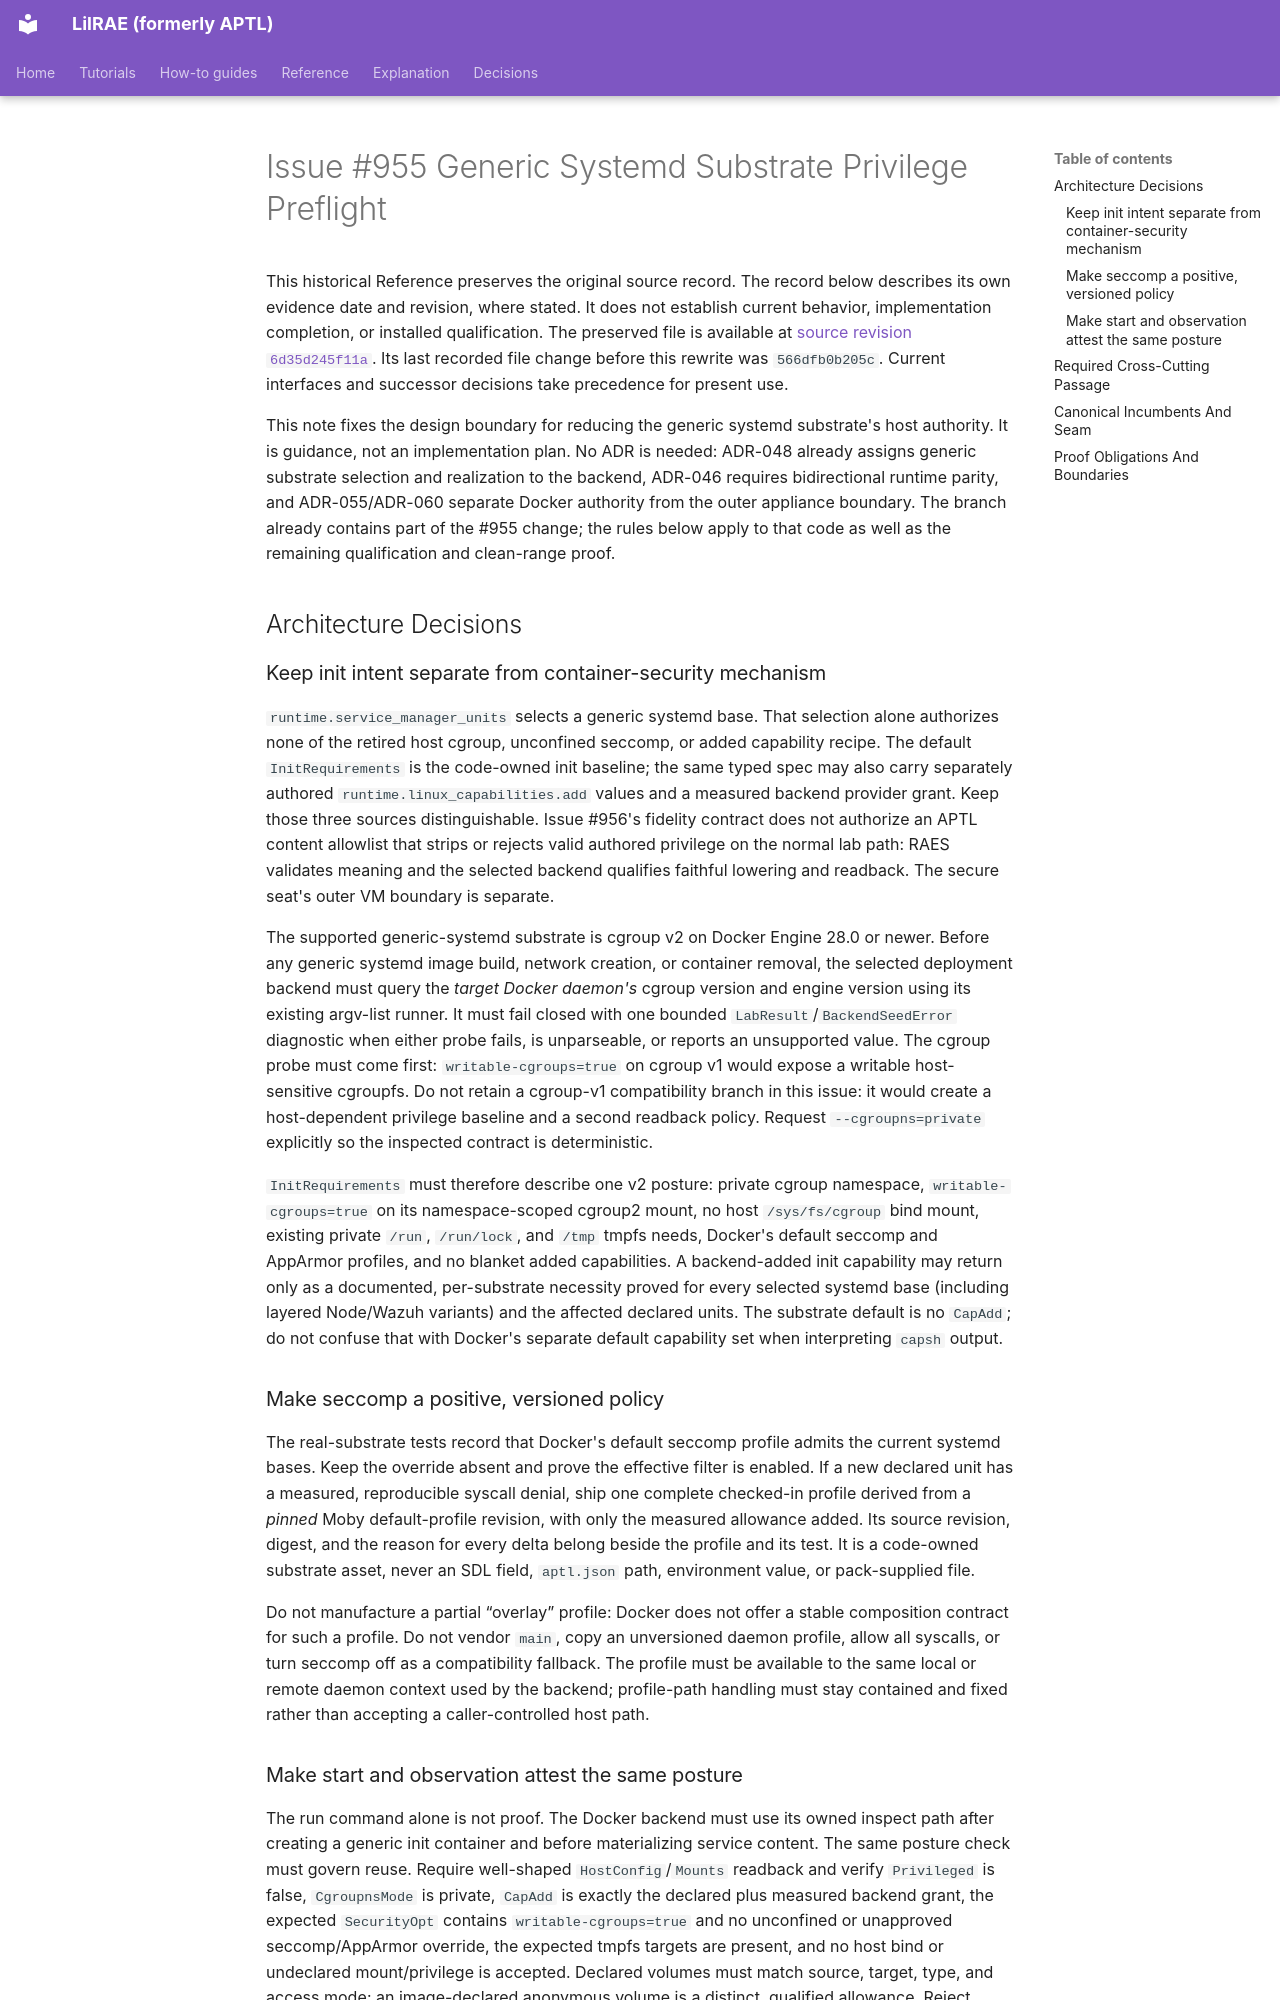

repository: OpenRAE/lilrae · page: architecture/issue-955-systemd-substrate-privilege-preflight/index.html · generator: mkdocs

# Issue #955 Generic Systemd Substrate Privilege Preflight

This historical Reference preserves the original source record.
The record below describes its own evidence date and revision, where stated.
It does not establish current behavior, implementation completion, or installed qualification.
The preserved file is available at [source revision `6d35d245f11a`](https://github.com/OpenRAE/lilrae/blob/6d35d245f11a7fffcaac1645cd25ccfafbad4599/docs/architecture/issue-955-systemd-substrate-privilege-preflight.md).
Its last recorded file change before this rewrite was `566dfb0b205c`.
Current interfaces and successor decisions take precedence for present use.


This note fixes the design boundary for reducing the generic systemd substrate's
host authority. It is guidance, not an implementation plan. No ADR is needed:
ADR-048 already assigns generic substrate selection and realization to the
backend, ADR-046 requires bidirectional runtime parity, and ADR-055/ADR-060
separate Docker authority from the outer appliance boundary. The branch already
contains part of the #955 change; the rules below apply to that code as well as
the remaining qualification and clean-range proof.

## Architecture Decisions

### Keep init intent separate from container-security mechanism

`runtime.service_manager_units` selects a generic systemd base. That selection
alone authorizes none of the retired host cgroup, unconfined seccomp, or added
capability recipe. The default `InitRequirements` is the code-owned init
baseline; the same typed spec may also carry separately authored
`runtime.linux_capabilities.add` values and a measured backend provider grant.
Keep those three sources distinguishable. Issue #956's fidelity contract does
not authorize an APTL content allowlist that strips or rejects valid authored
privilege on the normal lab path: RAES validates meaning and the selected
backend qualifies faithful lowering and readback. The secure seat's outer VM
boundary is separate.

The supported generic-systemd substrate is cgroup v2 on Docker Engine 28.0 or
newer. Before any generic systemd image build, network creation, or container
removal, the selected deployment backend must query the *target Docker daemon's*
cgroup version and engine version using its existing argv-list runner. It must
fail closed with one bounded `LabResult`/`BackendSeedError` diagnostic when
either probe fails, is unparseable, or reports an unsupported value. The cgroup
probe must come first: `writable-cgroups=true` on cgroup v1 would expose a
writable host-sensitive cgroupfs. Do not retain a cgroup-v1 compatibility branch
in this issue: it would create a host-dependent privilege baseline and a second
readback policy. Request `--cgroupns=private` explicitly so the inspected
contract is deterministic.

`InitRequirements` must therefore describe one v2 posture: private cgroup
namespace, `writable-cgroups=true` on its namespace-scoped cgroup2 mount, no
host `/sys/fs/cgroup` bind mount, existing private `/run`, `/run/lock`, and
`/tmp` tmpfs needs, Docker's default seccomp and AppArmor profiles, and no
blanket added capabilities. A backend-added init capability may return only as
a documented, per-substrate necessity proved for every selected systemd base
(including layered Node/Wazuh variants) and the affected declared units. The
substrate default is no `CapAdd`; do not confuse that with Docker's separate default
capability set when interpreting `capsh` output.

### Make seccomp a positive, versioned policy

The real-substrate tests record that Docker's default seccomp profile admits the
current systemd bases. Keep the override absent and prove the effective filter
is enabled. If a new declared unit has a measured, reproducible syscall
denial, ship one complete checked-in profile derived from a *pinned*
Moby default-profile revision, with only the measured allowance added. Its
source revision, digest, and the reason for every delta belong beside the
profile and its test. It is a code-owned substrate asset, never an SDL field,
`aptl.json` path, environment value, or pack-supplied file.

Do not manufacture a partial “overlay” profile: Docker does not offer a stable
composition contract for such a profile. Do not vendor `main`, copy an
unversioned daemon profile, allow all syscalls, or turn seccomp off as a
compatibility fallback. The profile must be available to the same local or
remote daemon context used by the backend; profile-path handling must stay
contained and fixed rather than accepting a caller-controlled host path.
